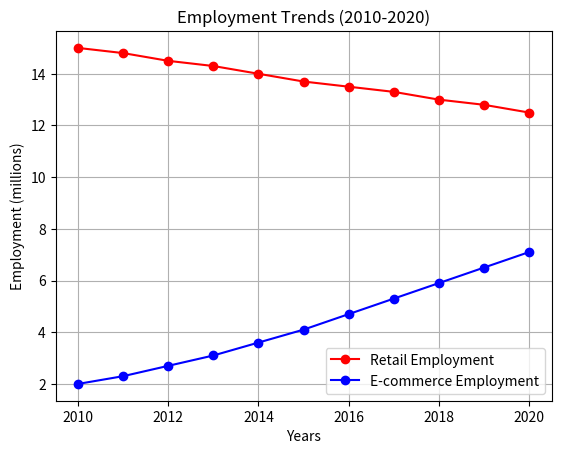
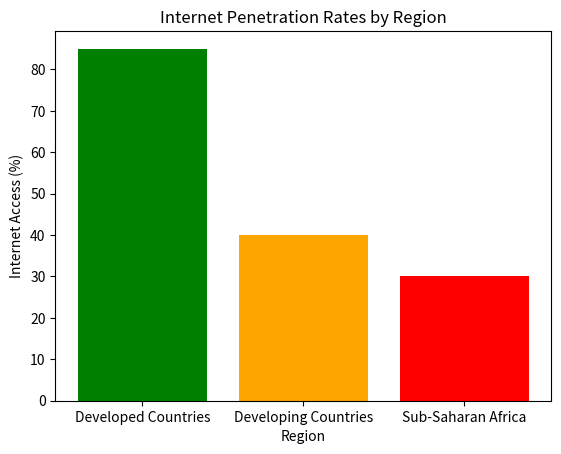
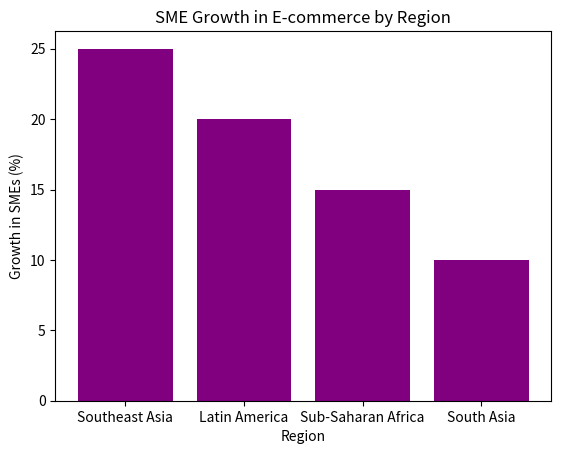

Write the Python code that produced these figures, in order.
import matplotlib.pyplot as plt
import numpy as np

# Data for employment trends
years = np.arange(2010, 2021)
retail_employment = np.array([15, 14.8, 14.5, 14.3, 14, 13.7, 13.5, 13.3, 13, 12.8, 12.5])
ecommerce_employment = np.array([2, 2.3, 2.7, 3.1, 3.6, 4.1, 4.7, 5.3, 5.9, 6.5, 7.1])

# Data for global internet penetration rates
regions = ["Developed Countries", "Developing Countries", "Sub-Saharan Africa"]
internet_access = [85, 40, 30]

# Data for SME growth in e-commerce
countries = ["Southeast Asia", "Latin America", "Sub-Saharan Africa", "South Asia"]
sme_growth = [25, 20, 15, 10]

# Create the first graph for Employment Trends
plt.figure(1)
plt.plot(years, retail_employment, label="Retail Employment", marker='o', color='r')
plt.plot(years, ecommerce_employment, label="E-commerce Employment", marker='o', color='b')
plt.title('Employment Trends (2010-2020)')
plt.xlabel('Years')
plt.ylabel('Employment (millions)')
plt.legend()
plt.grid(True)
plt.show()

# Create the second graph for Internet Penetration Rates
plt.figure(2)
plt.bar(regions, internet_access, color=['green', 'orange', 'red'])
plt.title('Internet Penetration Rates by Region')
plt.xlabel('Region')
plt.ylabel('Internet Access (%)')
plt.show()

# Create the third graph for SME Growth in E-commerce
plt.figure(3)
plt.bar(countries, sme_growth, color='purple')
plt.title('SME Growth in E-commerce by Region')
plt.xlabel('Region')
plt.ylabel('Growth in SMEs (%)')
plt.show()
